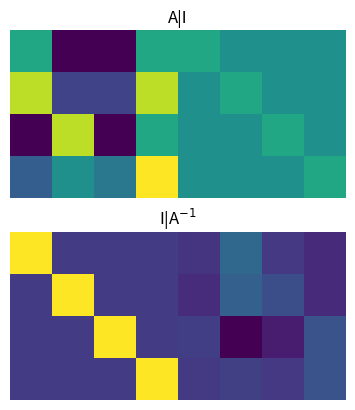
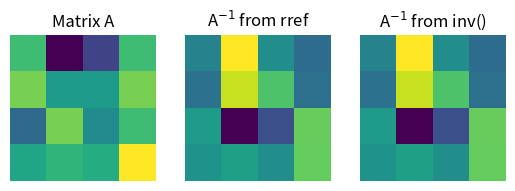

These charts were generated, in order, by the following Python code:
import numpy as np
from sympy import *
import matplotlib.pyplot as plt


# matrix size
m = 4

# random integers matrix
A = Matrix( np.round(10*np.random.randn(m,m)),dtype='float' )

# augment A and identity
Aaug = Matrix( np.concatenate((A,np.eye(m,m)),axis=1) )
print('Size of Aaug:',Aaug.shape)

# rref
Asol = Aaug.rref()
Asol = Asol[0]
Ainvrref = Asol[:,m:m*2]
Ainv = A.inv()

# show the augemented matrices
plt.subplot(211)
plt.imshow(matrix2numpy(Aaug,dtype='float'),vmin=-5,vmax=5)
plt.title('A|I'), plt.axis('off')

plt.subplot(212)
plt.imshow(matrix2numpy(Asol,dtype='float'))
plt.title('I|A$^{-1}$'), plt.axis('off')

plt.show()


# show the square matrices
plt.subplot(131)
plt.imshow(matrix2numpy(A,dtype='float'))
plt.title('Matrix A'), plt.axis('off')

plt.subplot(132)
plt.imshow(matrix2numpy(Ainvrref,dtype='float'))
plt.title('A$^{-1}$ from rref'), plt.axis('off')

plt.subplot(133)
plt.imshow(matrix2numpy(Ainv,dtype='float'))
plt.title('A$^{-1}$ from inv()'), plt.axis('off')

plt.show()
